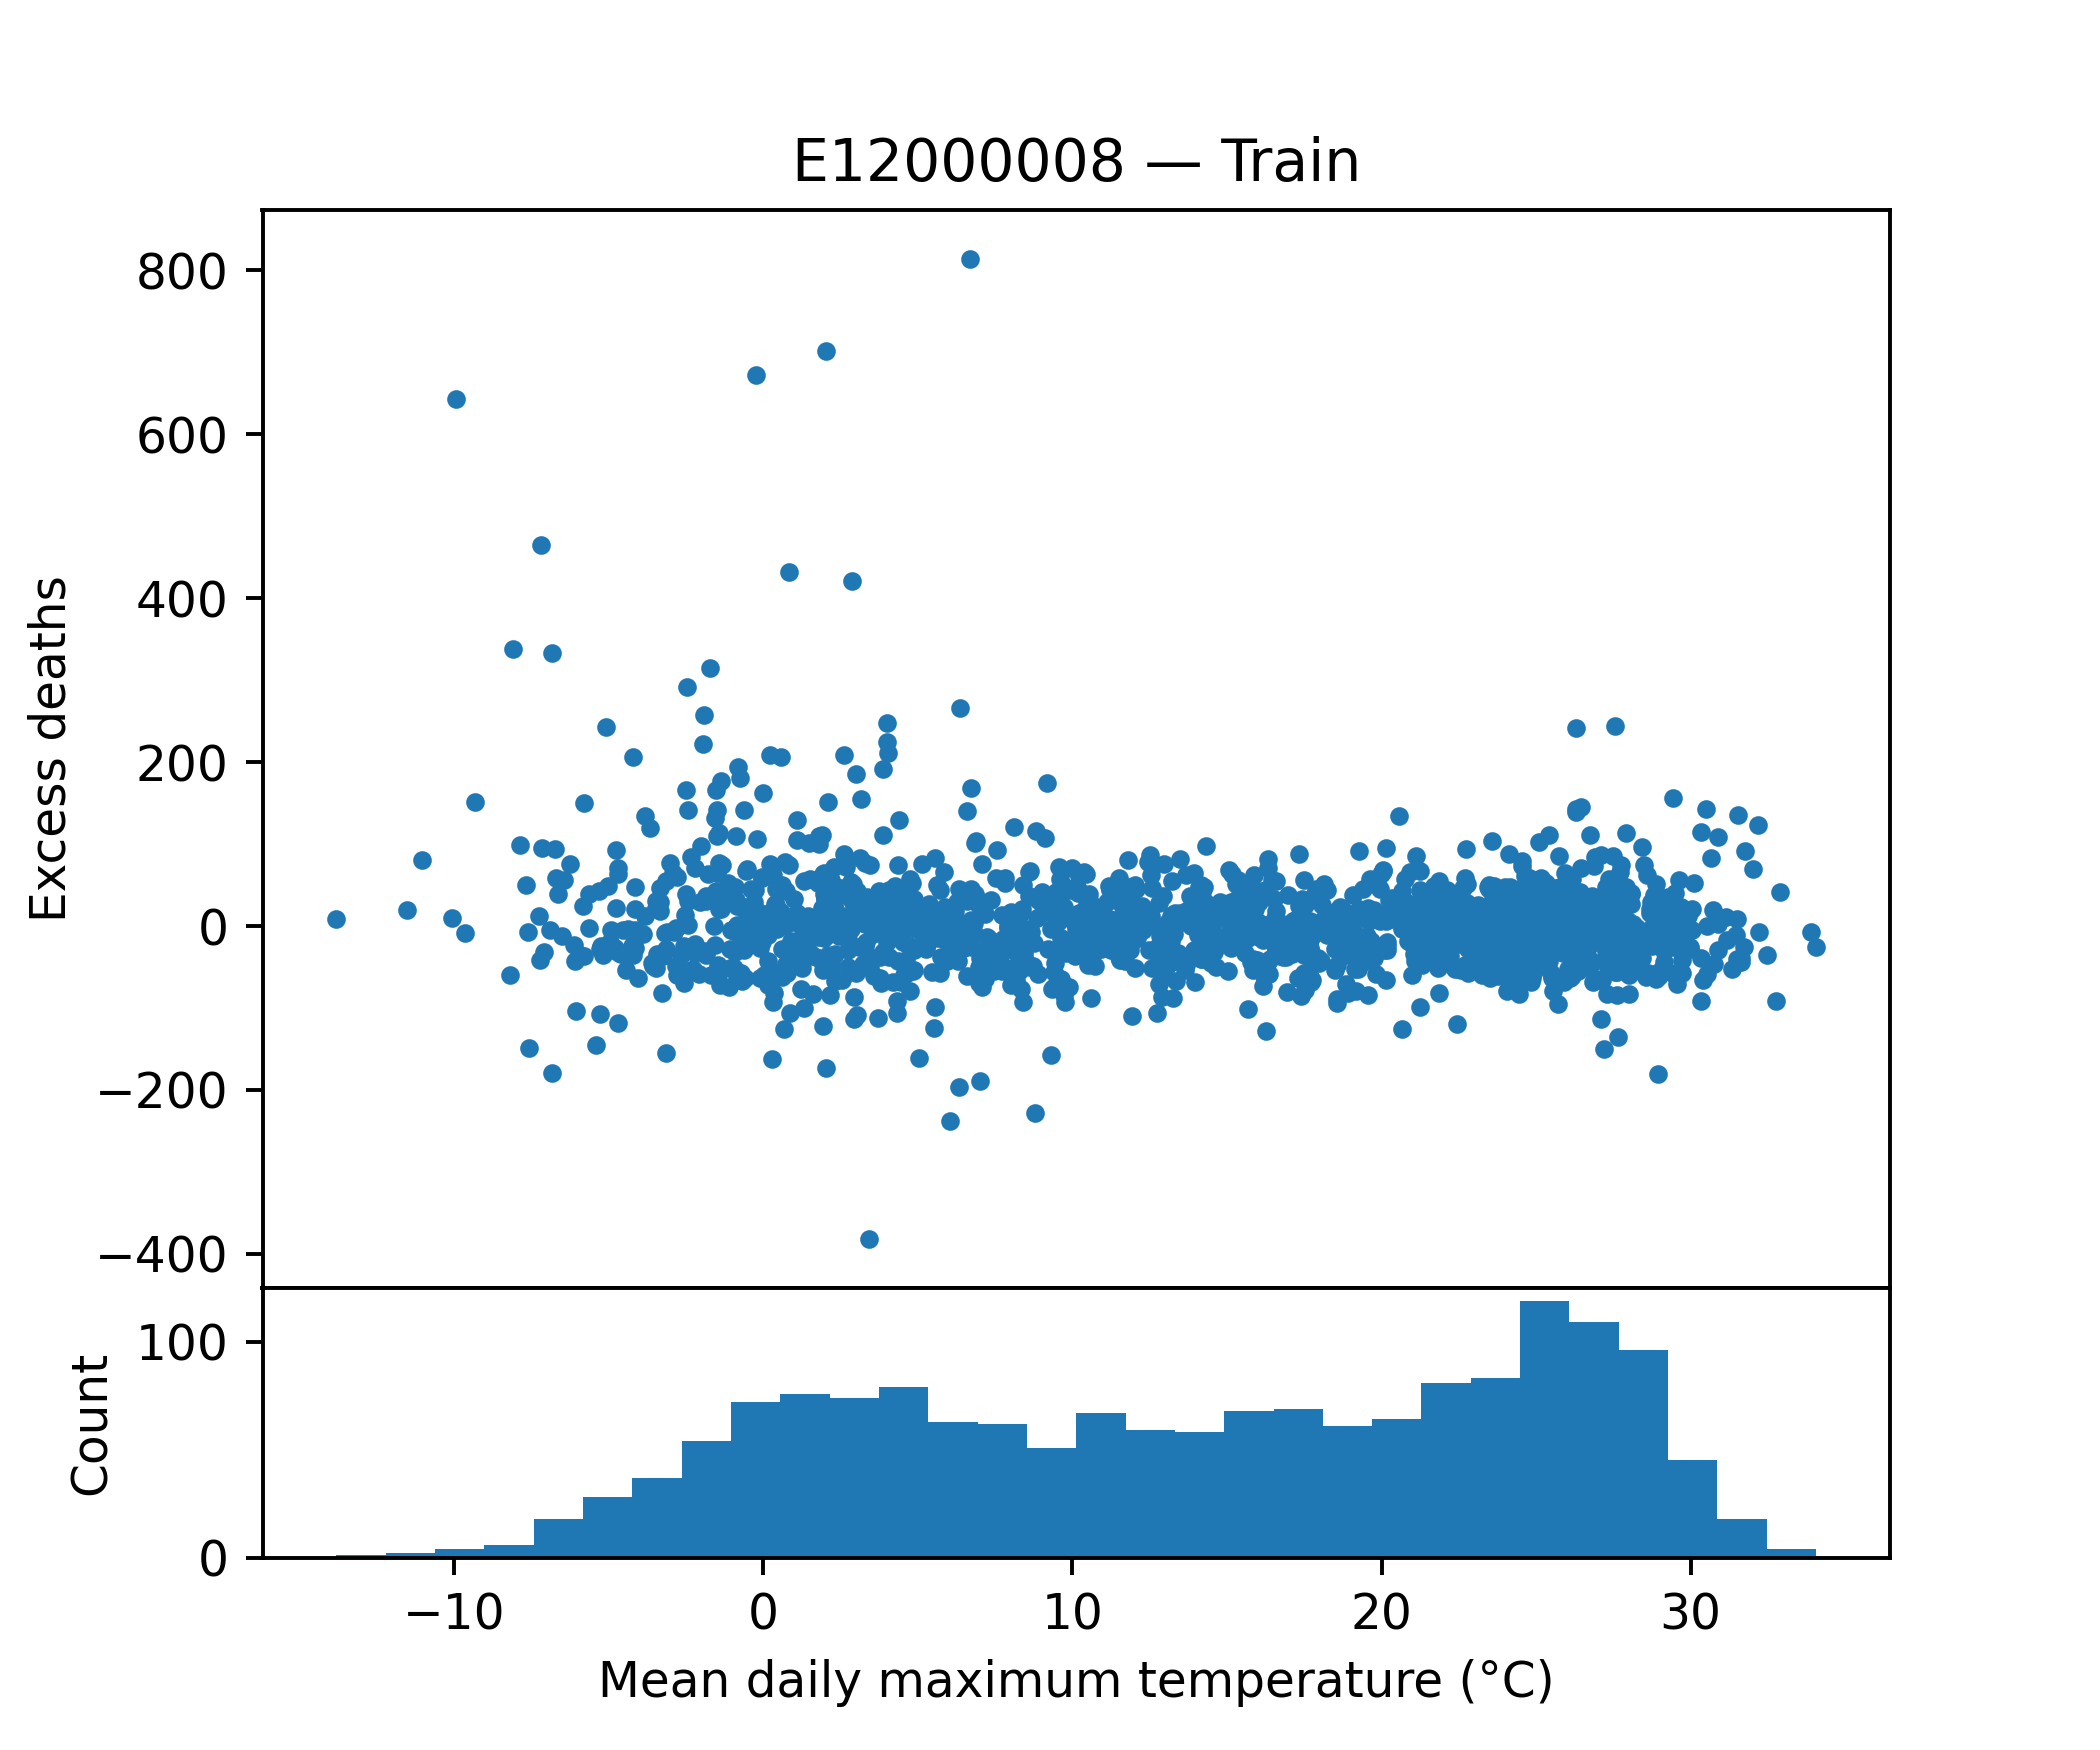

The file beside this chart, header and first rows:
tempmax, tempmin, temp, feelslikemax, feelslikemin, feelslike, humidity, precip, precipprob, precipcover, snowdepth, windspeed, winddir, sealevelpressure, cloudcover, visibility, excess_deaths
5.643, -1.157, 2.1, 2.743, -5.929, -1.6, 79.8, 0.584, 42.86, 5.953, 0.0, 27.26, 249.6, 1019, 87.69, 12.86, -15.05
28.59, 15.17, 22.44, 28.14, 15.17, 22.39, 53.0, 0.01043, 14.29, 0.5957, 0.0, 19.29, 162.9, 1017, 32.1, 15.94, -10.92
1.471, -1.929, -0.1429, -1.143, -5.514, -3.2, 86.0, 1.21, 57.14, 25.59, 2.857, 17.04, 142.2, 1025, 94.46, 9.757, 100.9
5.257, 0.05714, 2.386, 1.471, -4.657, -1.9, 80.0, 2.773, 71.43, 17.26, 4.75, 26.4, 221.6, 1015, 79.99, 12.7, 6.534
-5.186, -13.46, -9.429, -11.06, -20.4, -15.5, 70.24, 0.09257, 28.57, 1.786, 8.786, 23.16, 285.9, 1022, 55.33, 13.86, -35.49
0.8571, -1.986, -0.4, -2.014, -6.629, -4.243, 85.71, 1.028, 71.43, 17.26, 1.68, 18.39, 191.3, 1020, 97.39, 8.614, 5.888
15.97, 5.886, 10.9, 15.79, 3.714, 9.871, 65.43, 4.453, 71.43, 20.24, 0.1, 24.46, 212.4, 1011, 60.03, 14.81, 39.24
-4.214, -11.47, -7.243, -10.67, -19.96, -14.4, 68.27, 0.3954, 57.14, 3.573, 6.4, 29.1, 153.5, 1018, 69.39, 16.69, -10.18
30.53, 18.99, 25.03, 31.44, 18.99, 25.34, 64.19, 1.249, 57.14, 4.763, 0.0, 16.76, 138.4, 1017, 27.33, 14.29, 118.6
27.0, 18.96, 22.96, 27.5, 18.96, 23.07, 76.53, 7.301, 85.71, 17.86, 0.0, 20.93, 176.1, 1010, 66.03, 10.86, -65.52
24.16, 11.11, 17.83, 23.69, 10.81, 17.63, 59.53, 0.06514, 28.57, 5.357, 0.0, 18.79, 173.2, 1022, 43.6, 15.21, 47.53
17.1, 6.257, 11.53, 17.1, 4.1, 10.7, 65.83, 0.8739, 42.86, 11.91, 0.0, 26.97, 202, 1012, 61.21, 18.43, -33.64
17.04, 4.929, 10.71, 17.04, 3.557, 10.17, 71.1, 1.236, 71.43, 19.05, 0.0, 17.03, 144.2, 1020, 45.4, 13.04, 38.16
1.1, -6.443, -2.329, -1.857, -10.59, -6.114, 68.99, 0.1103, 14.29, 2.381, 2.886, 23.23, 315.1, 1016, 61.29, 15.2, 129.7
21.9, 10.17, 15.63, 21.9, 9.6, 15.54, 72.97, 0.1454, 14.29, 0.5957, 0.0, 19.9, 169.8, 1022, 55.16, 17.84, -8.229
6.571, -5.829, 0.7, 4.3, -10.61, -3.343, 57.03, 0.04757, 14.29, 1.786, 7.767, 29.01, 159.7, 1021, 56.16, 19.6, -4.547
13.47, 5.8, 9.286, 12.74, 3.843, 7.829, 82.26, 6.71, 57.14, 29.76, 0.0, 21.57, 202.8, 1021, 75.89, 12.21, 81.86
15.63, 4.429, 9.814, 15.01, 1.286, 7.857, 64.5, 3.814, 57.14, 24.4, 0.0, 26.11, 213.6, 1010, 62.16, 14.77, -63.67
27.53, 15.64, 21.87, 28.17, 15.3, 21.96, 64.13, 1.741, 42.86, 10.12, 0.0, 23.4, 237.6, 1014, 53.19, 21.91, 2.146
1.957, -1.543, 0.08571, -1.057, -6.286, -3.771, 82.74, 0.45, 28.57, 6.547, 0.0, 20.31, 248.1, 1022, 79.03, 11.1, -14.78
6.814, -5.529, 0.3, 4.1, -8.971, -2.543, 64.64, 0.009571, 14.29, 0.5957, 7.725, 19.94, 229.9, 1024, 46.33, 16.51, -8.903
10.1, 3.471, 6.471, 8.814, -0.2714, 3.929, 72.93, 2.799, 71.43, 16.67, 0.0, 22.17, 242.9, 1013, 87.6, 17.24, 10.36
21.86, 11.06, 16.56, 21.84, 10.57, 16.49, 65.89, 1.757, 57.14, 11.31, 0.0, 21.34, 221.2, 1013, 48.7, 17.43, 11.4
20.76, 8.5, 14.97, 20.83, 8.114, 14.84, 62.2, 1.266, 28.57, 5.357, 0.0, 21.27, 171.7, 1019, 36.21, 15.16, 18.29
25.4, 15.37, 20.33, 26.34, 15.37, 20.6, 71.46, 4.732, 57.14, 27.38, 0.0, 22.94, 165.1, 1017, 45.99, 13.21, -22.29
13.34, 4.957, 8.757, 13.34, 3.0, 7.514, 70.93, 0.7107, 57.14, 12.5, 0.0, 24.17, 246.6, 1010, 61.29, 15.61, -67.61
24.77, 13.01, 19.29, 24.8, 13.01, 19.3, 61.81, 0.9697, 42.86, 8.333, 0.0, 20.61, 239.7, 1015, 35.31, 15.43, 15.42
4.271, -1.786, 1.214, 1.157, -6.314, -2.886, 76.53, 3.121, 57.14, 29.17, 3.0, 24.1, 249.4, 1014, 73.19, 13.59, 48.8
27.9, 16.87, 22.24, 28.13, 16.87, 22.31, 68.4, 0.1216, 42.86, 5.953, 0.0, 14.53, 199.9, 1019, 31.1, 13.16, 4.149
17.54, 6.014, 11.83, 17.54, 3.743, 10.74, 64.26, 0.6617, 57.14, 11.31, 0.0, 26.39, 217.4, 1011, 76.1, 14.93, -68.74
23.93, 13.79, 18.94, 23.93, 13.79, 18.94, 66.89, 1.459, 14.29, 4.761, 0.0, 21.33, 214.1, 1012, 43.16, 20.47, -51.73
1.514, -5.529, -1.957, -3.643, -12.13, -7.729, 70.11, 1.518, 57.14, 9.524, 0.925, 29.7, 239.4, 1019, 63.03, 20.03, 1.229
21.0, 6.671, 14.29, 21.0, 5.243, 13.83, 61.0, 1.754, 28.57, 5.357, 0.0, 23.1, 160.2, 1013, 32.97, 23.17, -6.092
0.1, -5.9, -2.986, -4.229, -12.14, -8.543, 70.59, 0.3466, 57.14, 11.91, 0.1714, 26.29, 181.2, 1013, 78.41, 13.04, 28.98
-1.843, -7.5, -4.229, -6.557, -12.86, -9.2, 76.5, 0.1781, 71.43, 14.29, 1.729, 23.9, 241.1, 1016, 86.41, 12.44, 36.7
9.314, -2.043, 3.6, 8.029, -4.9, 1.3, 58.93, 0.6384, 14.29, 7.143, 6.4, 18.53, 171.3, 1022, 29.51, 15.27, 29.65
31.64, 21.73, 26.66, 35.09, 21.73, 28.4, 73.6, 3.39, 71.43, 16.07, 0.0, 23.2, 252.7, 1013, 31.74, 13.76, -39.13
20.91, 8.4, 14.7, 20.9, 6.643, 14.1, 68.21, 0.5746, 42.86, 4.167, 0.0, 24.86, 112.1, 1018, 50.39, 15.66, -32.72
27.86, 18.5, 22.89, 28.97, 18.5, 23.11, 71.91, 4.653, 85.71, 21.43, 0.0, 23.3, 208.1, 1014, 53.51, 15.04, -18.32
29.76, 20.0, 24.74, 31.26, 20.0, 25.2, 68.84, 3.226, 71.43, 12.5, 0.0, 15.4, 225, 1015, 39.97, 14.9, 3.123
-3.2, -13.26, -7.543, -7.4, -19.19, -13.21, 74.17, 0.3501, 28.57, 5.357, 3.186, 21.71, 237.2, 1023, 66.01, 13.29, -8.991
11.16, 0.4571, 6.043, 10.29, -0.9429, 4.757, 69.24, 1.292, 42.86, 14.29, 0.0, 19.19, 216.1, 1020, 62.26, 12.84, -3.984
22.56, 14.29, 18.17, 24.16, 13.53, 18.43, 75.16, 6.019, 28.57, 11.9, 0.0, 21.04, 102.6, 1022, 57.97, 18.01, 13.58
22.99, 14.13, 18.71, 22.86, 13.44, 18.56, 63.26, 1.362, 57.14, 14.29, 0.0, 22.31, 191.1, 1012, 57.71, 15.09, 1.002
-1.157, -8.114, -4.643, -5.114, -14.73, -10.27, 74.79, 0.3757, 42.86, 6.547, 5.04, 26.91, 169.4, 1021, 74.94, 13.36, 52.39
10.53, 2.0, 6.571, 9.086, -0.7571, 4.443, 69.61, 1.049, 28.57, 11.9, 4.8, 20.87, 187.9, 1019, 82.74, 19.5, 38.74
18.49, 10.01, 14.0, 18.26, 8.829, 13.4, 81.29, 1.284, 57.14, 11.31, 1.0, 27.11, 182.7, 1015, 88.9, 10.47, -28.2
20.99, 9.814, 15.37, 21.0, 9.0, 15.17, 72.83, 2.78, 42.86, 7.739, 0.0, 26.1, 224.1, 1014, 41.3, 15.71, -59.55
20.93, 9.443, 15.09, 20.93, 9.257, 15.06, 76.11, 0.7961, 57.14, 11.9, 0.0, 15.91, 168, 1020, 49.33, 14.21, 65.56
4.757, -0.05714, 2.314, 1.943, -3.943, -1.329, 85.63, 4.789, 57.14, 19.05, 0.0, 23.64, 155.7, 1014, 88.19, 13.29, 57
-9.971, -18.0, -13.34, -15.36, -24.16, -19.59, 72.7, 0.155, 42.86, 5.357, 9.314, 21.81, 260.4, 1028, 53.79, 14.41, -17.01
26.46, 16.81, 21.8, 26.94, 16.81, 22.0, 66.63, 1.745, 42.86, 7.739, 0.0, 24.76, 209.9, 1011, 72.16, 17.26, 12.14
12.83, 5.329, 9.071, 12.29, 2.871, 7.643, 82.56, 2.533, 57.14, 19.05, 0.0, 21.93, 199.7, 1013, 67.59, 12.26, 34.79
-1.4, -8.571, -4.843, -5.7, -13.34, -9.8, 76.26, 0.3116, 42.86, 7.739, 3.85, 25.5, 208, 1022, 64.41, 12.94, -10.02
8.614, -1.914, 2.857, 6.557, -6.471, -0.5143, 64.21, 0.3741, 42.86, 6.549, 0.0, 24.07, 105.9, 1018, 57.1, 17.33, -33.37
10.94, 2.943, 7.014, 9.914, 0.02857, 5.0, 71.44, 1.893, 42.86, 13.69, 0.0, 23.7, 203, 1016, 67.73, 17.03, 17.01
1.0, -6.343, -2.786, -4.414, -13.03, -8.714, 61.39, 0.09643, 42.86, 3.573, 1.133, 28.87, 250.5, 1024, 69.64, 22.53, 32.57
10.91, 4.857, 7.671, 9.786, 2.814, 5.786, 84.01, 2.429, 71.43, 25.6, 0.0, 23.23, 217.7, 1018, 75.99, 13.5, -13.61
12.29, 0.2429, 6.371, 11.04, -2.114, 4.314, 53.06, 2.023, 28.57, 17.86, 0.0, 19.39, 75.7, 1022, 39.04, 15.34, 3.502
26.23, 15.84, 21.43, 26.4, 15.84, 21.46, 70.9, 2.415, 42.86, 8.929, 0.0, 17.16, 134, 1018, 57.56, 13.71, -4.862
... 1,568 more rows
